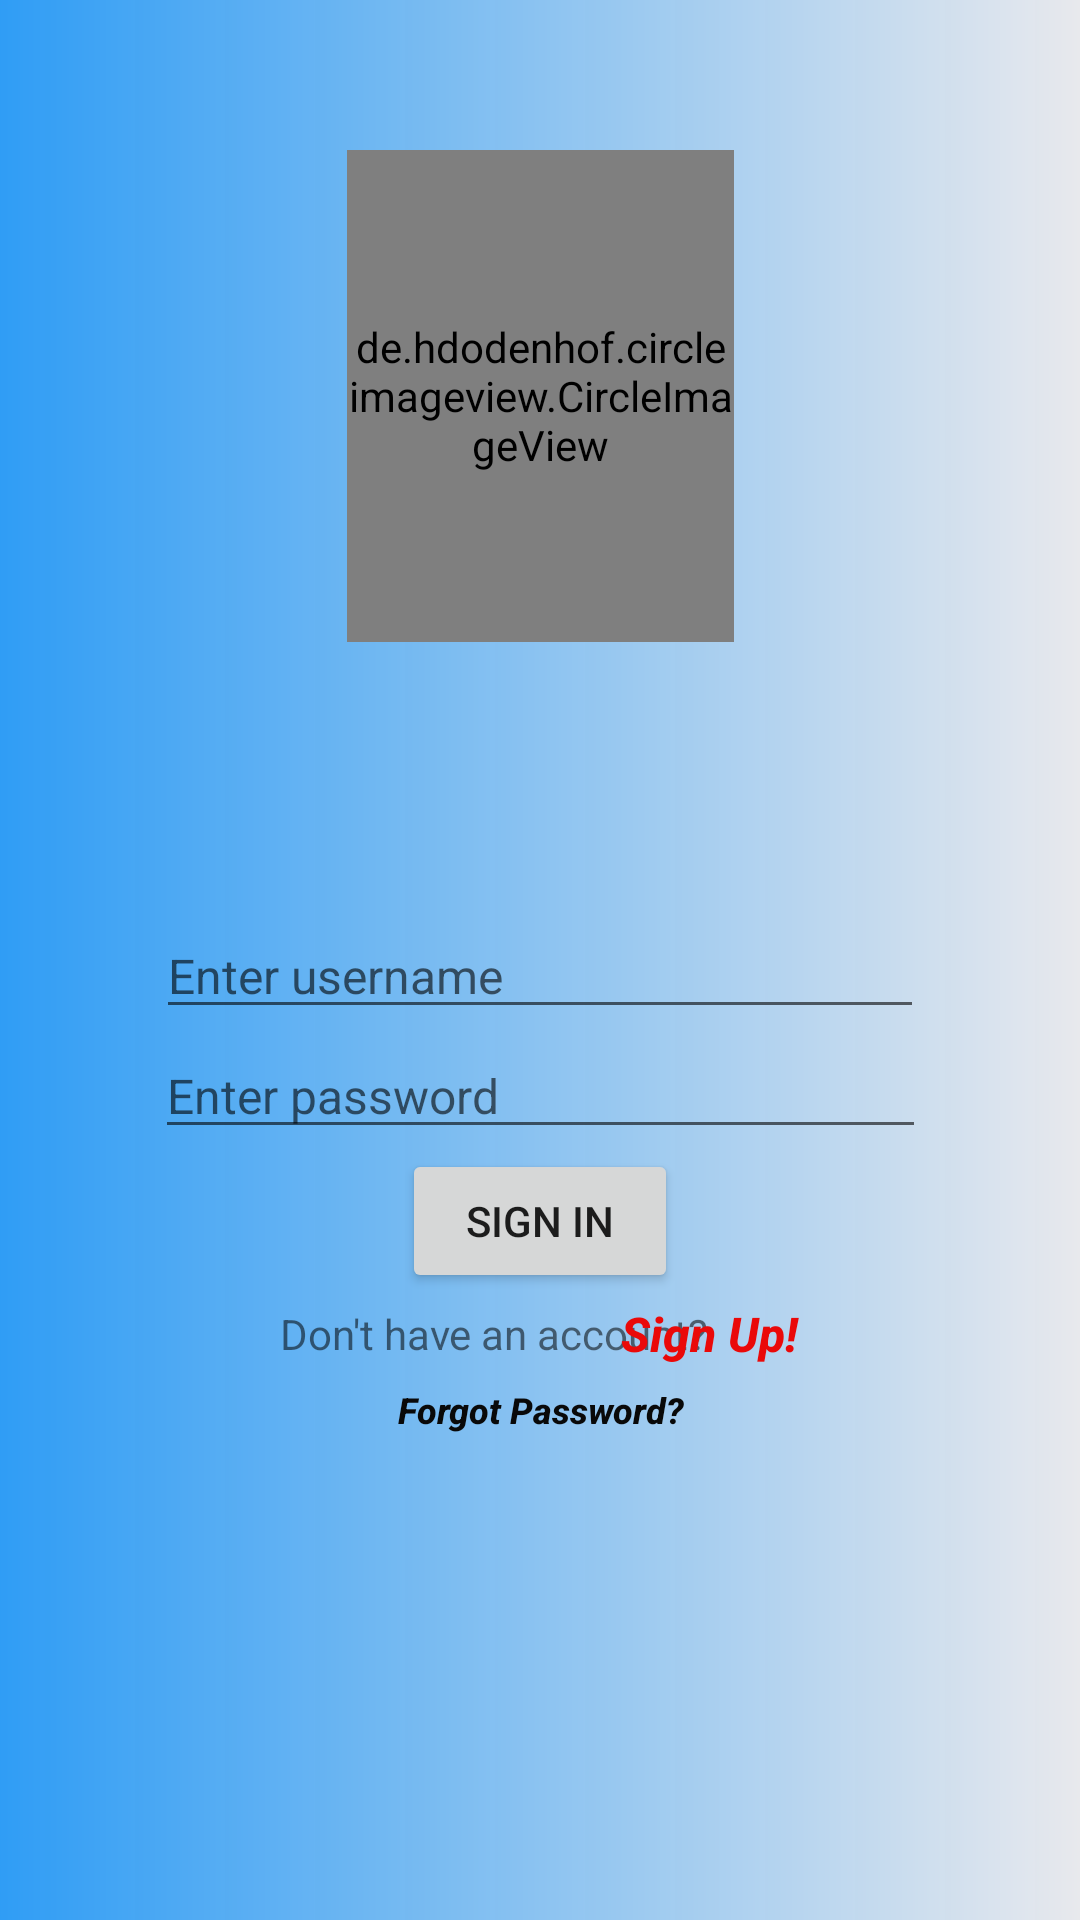

This screen was rendered from an Android layout file. Write that file and the resources it references.
<!-- AndroidManifest.xml: application theme Theme.RocketScience -->
<!-- res/layout/activity_main.xml -->
<?xml version="1.0" encoding="utf-8"?>
<androidx.constraintlayout.widget.ConstraintLayout xmlns:android="http://schemas.android.com/apk/res/android"
    xmlns:app="http://schemas.android.com/apk/res-auto"
    xmlns:tools="http://schemas.android.com/tools"
    android:id="@+id/appName"
    android:layout_width="match_parent"
    android:layout_height="match_parent"
    android:background="@drawable/login_bg"
    android:orientation="vertical"
    android:visibility="visible"
    tools:context=".MainActivity">

    
    <de.hdodenhof.circleimageview.CircleImageView
        android:id="@+id/circleImageView"
        android:layout_width="129dp"
        android:layout_height="164dp"
        android:layout_centerInParent="true"
        android:layout_marginTop="50dp"
        android:src="@drawable/rocketsciencememoji"
        app:civ_border_color="#FF000000"
        app:civ_border_width="4dp"
        app:layout_constraintEnd_toEndOf="parent"
        app:layout_constraintStart_toStartOf="parent"
        app:layout_constraintTop_toTopOf="parent"
        tools:ignore="MissingConstraints" />

    <EditText
        android:id="@+id/etUsername"
        android:layout_width="256dp"
        android:layout_height="38dp"
        android:layout_marginTop="91dp"
        android:hint="Enter username"
        android:imeOptions="actionNext"
        android:inputType="text"
        android:minHeight="48dp"
        android:textSize="16sp"
        app:layout_constraintEnd_toEndOf="parent"
        app:layout_constraintStart_toStartOf="parent"
        app:layout_constraintTop_toBottomOf="@+id/circleImageView" />

    <EditText
        android:id="@+id/etPassword"
        android:layout_width="257dp"
        android:layout_height="38dp"
        android:layout_marginTop="2dp"
        android:hint="Enter password"
        android:imeOptions="actionDone"
        android:inputType="textPassword"
        android:textSize="16sp"
        app:layout_constraintEnd_toEndOf="parent"
        app:layout_constraintStart_toStartOf="parent"
        app:layout_constraintTop_toBottomOf="@+id/etUsername" />

    <Button
        android:id="@+id/btnSignIn"
        android:layout_width="92dp"
        android:layout_height="48dp"
        android:onClick="setBtnLogin"
        android:text="Sign In"
        app:layout_constraintEnd_toEndOf="parent"
        app:layout_constraintStart_toStartOf="parent"
        app:layout_constraintTop_toBottomOf="@+id/etPassword" />

    <TextView
        android:id="@+id/DoNotHave"
        android:layout_width="228dp"
        android:layout_height="34dp"
        android:layout_marginStart="8dp"
        android:layout_marginTop="435dp"
        android:text="Don't have an account?"
        android:textAlignment="textEnd"
        android:textSize="14sp"
        app:layout_constraintStart_toStartOf="parent"
        app:layout_constraintTop_toTopOf="parent" />

    <Button
        android:id="@+id/btnSignUp"
        style="@style/Widget.AppCompat.Button.Borderless"
        android:layout_width="100dp"
        android:layout_height="45dp"
        android:layout_marginTop="422dp"
        android:layout_marginEnd="65dp"
        android:text="Sign Up!"
        android:textAlignment="textStart"
        android:textAllCaps="false"
        android:textColor="#EA0909"
        android:textSize="16sp"
        android:textStyle="bold|italic"
        app:layout_constraintEnd_toEndOf="parent"
        app:layout_constraintTop_toTopOf="parent" />

    <Button
        android:id="@+id/btnForgotPassword"
        style="@style/Widget.AppCompat.Button.Borderless"
        android:layout_width="140dp"
        android:layout_height="40dp"
        android:layout_marginTop="450dp"
        android:text="Forgot Password?"
        android:textAllCaps="false"
        android:textColor="#090909"
        android:textSize="12sp"
        android:textStyle="bold|italic"
        app:layout_constraintEnd_toEndOf="parent"
        app:layout_constraintStart_toStartOf="parent"
        app:layout_constraintTop_toTopOf="parent" />


    
    
    
    
    
    
    
    
    
    
    
    
    
    


</androidx.constraintlayout.widget.ConstraintLayout>
<!-- resources referenced by this layout -->
<resources>
  <!-- drawable login_bg (drawable) -->
  <?xml version="1.0" encoding="utf-8"?>
  <shape xmlns:android="http://schemas.android.com/apk/res/android">
      <gradient android:endColor="#E8E9ED"
          android:startColor="#F32598F4"
          >
  
      </gradient>
  </shape>
  <!-- drawable rocketsciencememoji: png bitmap (drawable, 55582 bytes) -->
  <style name="Theme.RocketScience" parent="Theme.MaterialComponents.DayNight.NoActionBar">
          
          <item name="colorPrimary">@color/purple_500</item>
          <item name="colorPrimaryVariant">@color/purple_700</item>
          <item name="colorOnPrimary">@color/white</item>
          
          <item name="colorSecondary">@color/teal_200</item>
          <item name="colorSecondaryVariant">@color/teal_700</item>
          <item name="colorOnSecondary">@color/black</item>
          
          <item name="android:statusBarColor" tools:targetApi="l">?attr/colorPrimaryVariant</item>
          
      </style>
  <!-- not gathered from this repository: default colours our renderer supplied (Android Studio template values) -->
  <color name="purple_500">#FF6200EE</color>
  <color name="purple_700">#FF3700B3</color>
  <color name="teal_200">#FF03DAC5</color>
  <color name="teal_700">#FF018786</color>
  <color name="black">#FF000000</color>
  <color name="white">#FFFFFFFF</color>
</resources>
